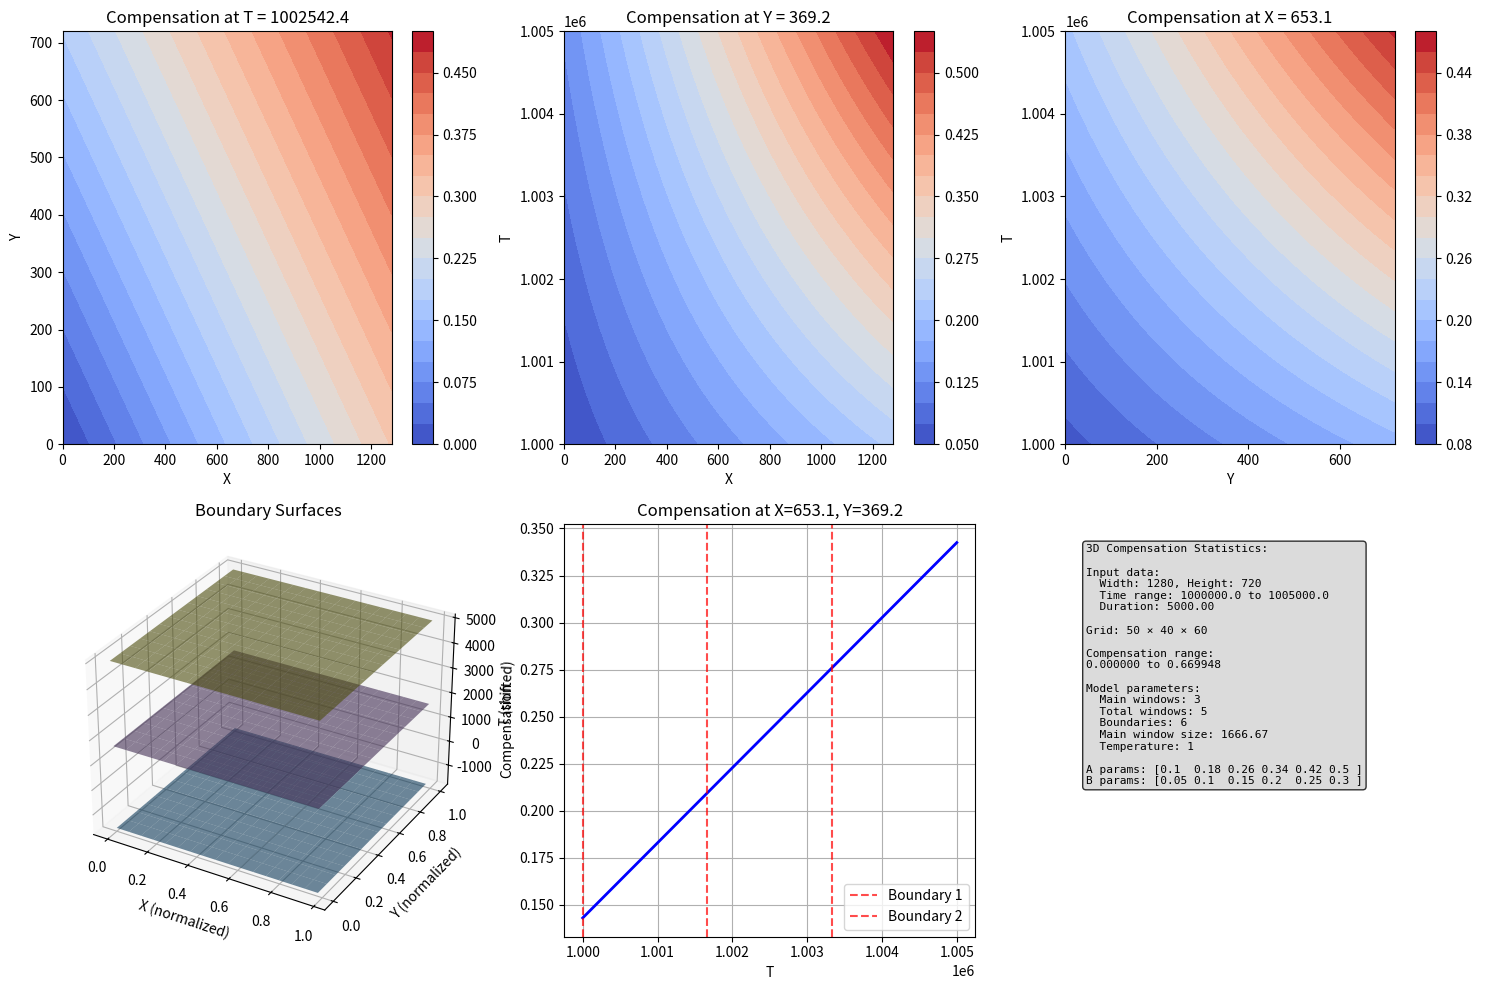
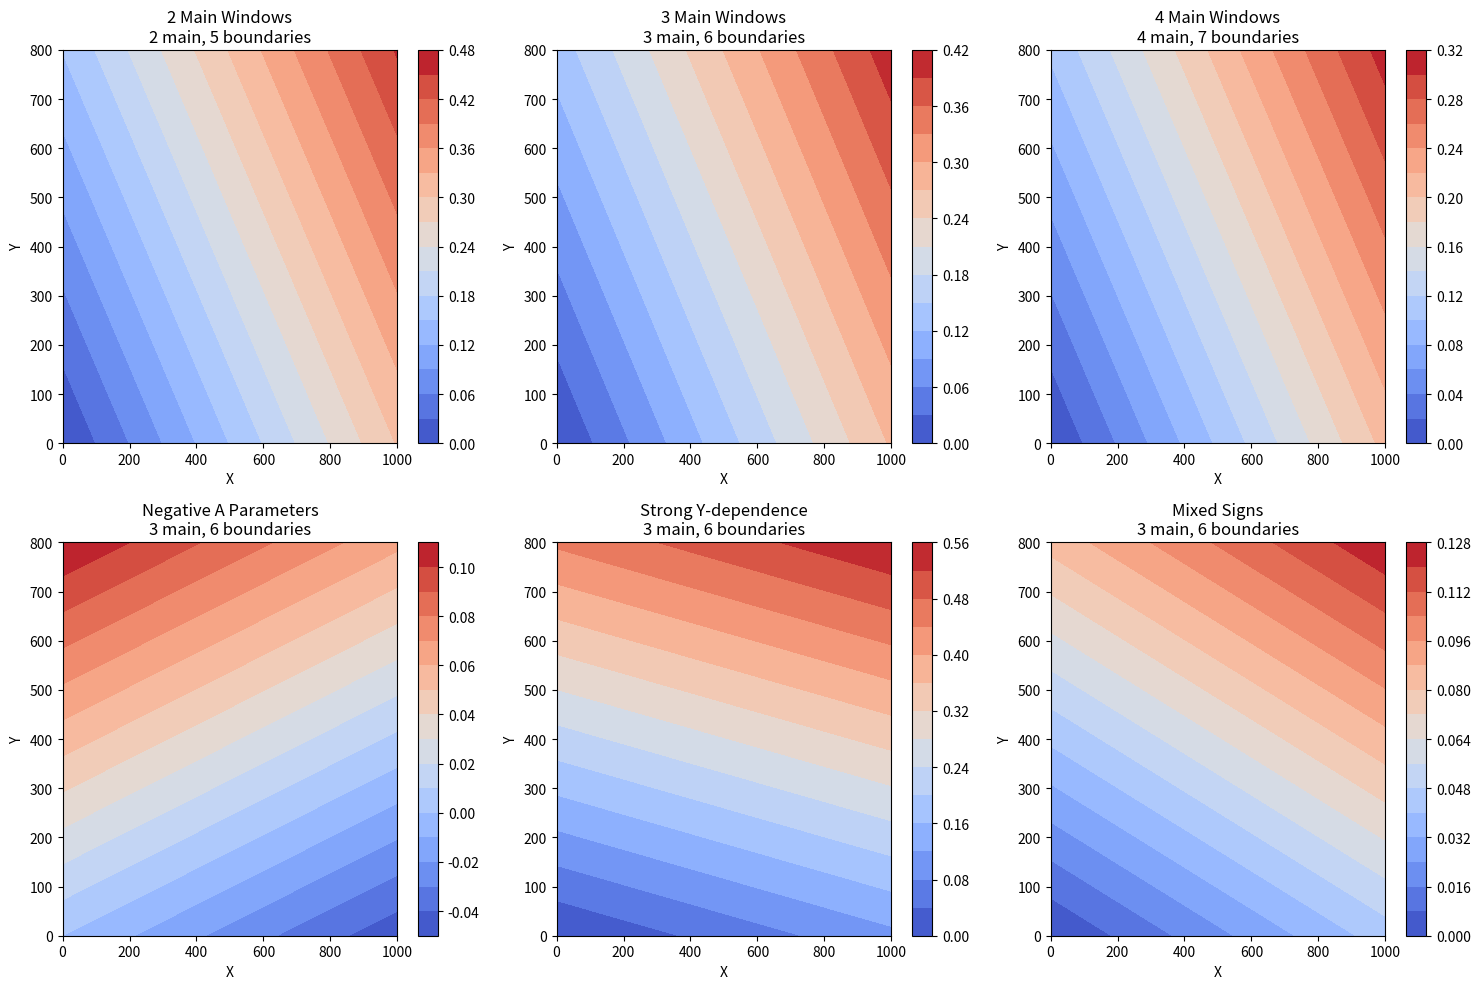

These charts were generated, in order, by the following Python code:
import numpy as np
import matplotlib.pyplot as plt
from mpl_toolkits.mplot3d import Axes3D

class Compensate:
    def __init__(self, a_params, b_params, duration, temperature=1):
        """
        3D Multi-window compensation class
        
        Args:
            a_params: X-direction coefficients (len determines number of boundaries)
            b_params: Y-direction coefficients (same length as a_params)
            duration: Time duration (max_t - min_t) after shifting
            temperature: Smoothness parameter (default 1)
        """
        self.a_params = np.array(a_params)
        self.b_params = np.array(b_params)  
        self.duration = duration
        self.temperature = temperature
        
        # Validate input
        if len(self.a_params) != len(self.b_params):
            raise ValueError("a_params and b_params must have the same length")
        
        # Calculate window structure
        self.num_boundaries = len(self.a_params)
        self.num_main_windows = self.num_boundaries - 3  # n_main = len(ax) - 1 - 2
        self.num_total_windows = self.num_main_windows + 2  # Add 2 edge windows
        
        # Calculate boundary offsets automatically
        # Window size is determined by main windows only
        self.window_size = duration / self.num_main_windows
        
        # Boundaries: [-window_size, 0, window_size, 2*window_size, ..., (n_main+1)*window_size]
        self.boundary_offsets = np.array([
            (i - 1) * self.window_size
            for i in range(self.num_boundaries)
        ])
        
        print(f"Compensate initialized:")
        print(f"  Parameters: {self.num_boundaries}")
        print(f"  Main windows: {self.num_main_windows}")
        print(f"  Total windows: {self.num_total_windows} (including 2 edge windows)")
        print(f"  Duration: {self.duration}")
        print(f"  Main window size: {self.window_size:.2f}")
        print(f"  Boundary offsets: {self.boundary_offsets}")
        print(f"  A parameters: {self.a_params}")
        print(f"  B parameters: {self.b_params}")
    
    def sigmoid(self, z):
        """Stable sigmoid function"""
        return 1 / (1 + np.exp(-np.clip(z, -500, 500)))
    
    def get_boundary_surfaces(self, x_norm, y_norm):
        """
        Compute boundary surface values: t = a_i * x_norm + b_i * y_norm + offset_i
        
        Args:
            x_norm: Normalized X coordinates (x/width) [len_x]
            y_norm: Normalized Y coordinates (y/height) [len_y]
        """
        x_norm = np.asarray(x_norm)
        y_norm = np.asarray(y_norm)
        
        if x_norm.ndim == 1 and y_norm.ndim == 1:
            X, Y = np.meshgrid(x_norm, y_norm, indexing='ij')
            boundary_values = np.zeros((self.num_boundaries, len(x_norm), len(y_norm)))
            for i in range(self.num_boundaries):
                boundary_values[i] = (self.a_params[i] * X + 
                                    self.b_params[i] * Y + 
                                    self.boundary_offsets[i])
        else:
            raise ValueError("x_norm and y_norm must be 1D arrays")
        
        return boundary_values
    
    def compute_window_memberships(self, x_norm, y_norm, t_shifted):
        """
        Compute soft membership for each window
        
        Args:
            x_norm: Normalized X coordinates [len_x]
            y_norm: Normalized Y coordinates [len_y]
            t_shifted: Time shifted to start from 0 [len_t]
        """
        boundary_values = self.get_boundary_surfaces(x_norm, y_norm)  # [num_boundaries, len_x, len_y]
        
        # Create 3D meshgrids
        X, Y, T = np.meshgrid(x_norm, y_norm, t_shifted, indexing='ij')
        
        memberships = []
        
        for i in range(self.num_total_windows):
            # Window i: between boundary surfaces i and i+1
            lower_bound = boundary_values[i][:, :, np.newaxis]  # [len_x, len_y, 1]
            upper_bound = boundary_values[i + 1][:, :, np.newaxis]  # [len_x, len_y, 1]
            
            # Soft membership using sigmoid functions - no clamping needed
            lower_sigmoid = self.sigmoid((T - lower_bound) / self.temperature)
            upper_sigmoid = self.sigmoid((upper_bound - T) / self.temperature)
            
            membership = lower_sigmoid * upper_sigmoid
            memberships.append(membership)
        
        memberships = np.array(memberships)  # [num_total_windows, len_x, len_y, len_t]
        
        # Normalize to ensure sum = 1
        memberships_sum = np.sum(memberships, axis=0, keepdims=True)
        memberships_sum = np.maximum(memberships_sum, 1e-8)
        normalized_memberships = memberships / memberships_sum
        
        return normalized_memberships
    
    def compute_within_window_interpolation(self, x_norm, y_norm, t_shifted):
        """
        Interpolate parameters within each window - no clamping needed
        """
        boundary_values = self.get_boundary_surfaces(x_norm, y_norm)  # [num_boundaries, len_x, len_y]
        
        X, Y, T = np.meshgrid(x_norm, y_norm, t_shifted, indexing='ij')
        
        interpolated_slopes_a = []
        interpolated_slopes_b = []
        
        for i in range(self.num_total_windows):
            lower_bound = boundary_values[i][:, :, np.newaxis]
            upper_bound = boundary_values[i + 1][:, :, np.newaxis]
            
            window_width = upper_bound - lower_bound
            window_width = np.maximum(window_width, 1e-8)
            
            # No clamping - let the soft weighting handle boundaries naturally
            alpha = (T - lower_bound) / window_width
            
            # Interpolate between parameters
            slope_a = (1 - alpha) * self.a_params[i] + alpha * self.a_params[i + 1]
            slope_b = (1 - alpha) * self.b_params[i] + alpha * self.b_params[i + 1]
            
            interpolated_slopes_a.append(slope_a)
            interpolated_slopes_b.append(slope_b)
        
        return np.array(interpolated_slopes_a), np.array(interpolated_slopes_b)
    
    def __call__(self, x, y, t, width, height):
        """
        Compute compensation for given (x, y, t) coordinates
        
        Args:
            x: X coordinates [len_x]
            y: Y coordinates [len_y] 
            t: T coordinates [len_t]
            width: Sensor width for normalization
            height: Sensor height for normalization
            
        Returns:
            compensation: Total compensation [len_x, len_y, len_t]
        """
        # Normalize spatial coordinates
        x_norm = np.asarray(x) / width
        y_norm = np.asarray(y) / height
        
        # Shift time to start from 0
        t_array = np.asarray(t)
        t_min = t_array.min()
        t_shifted = t_array - t_min
        
        # Verify duration matches
        actual_duration = t_shifted.max()
        if abs(actual_duration - self.duration) > 1e-6:
            print(f"Warning: Actual duration {actual_duration:.2f} != expected {self.duration:.2f}")
        
        # Get window memberships
        memberships = self.compute_window_memberships(x_norm, y_norm, t_shifted)  
        
        # Get interpolated slopes
        slopes_a, slopes_b = self.compute_within_window_interpolation(x_norm, y_norm, t_shifted)
        
        # Create meshgrids (using normalized coordinates)
        X, Y, T = np.meshgrid(x_norm, y_norm, t_shifted, indexing='ij')
        
        # Weighted sum of compensations: C = Σᵢ wᵢ × (aᵢ×x_norm + bᵢ×y_norm)
        compensation_x = np.sum(memberships * slopes_a * X[np.newaxis, :, :, :], axis=0)
        compensation_y = np.sum(memberships * slopes_b * Y[np.newaxis, :, :, :], axis=0)
        compensation = compensation_x + compensation_y
        
        return compensation

def create_example_parameters(n_main_windows=3, duration=1000.0):
    """
    Create example parameters for testing
    
    Args:
        n_main_windows: Number of main windows
        duration: Time duration
    """
    # Calculate number of boundaries needed
    num_boundaries = n_main_windows + 3
    
    # Create example parameter arrays
    a_params = np.linspace(0.1, 0.5, num_boundaries)
    b_params = np.linspace(0.05, 0.3, num_boundaries)
    
    return a_params.tolist(), b_params.tolist()

def visualize_compensation_3d(comp, x_range, y_range, t_range, width, height):
    """
    Simple 3D visualization of compensation
    """
    print("Computing 3D compensation...")
    compensation = comp(x_range, y_range, t_range, width, height)
    
    print(f"Compensation shape: {compensation.shape}")
    print(f"Compensation range: {compensation.min():.6f} to {compensation.max():.6f}")
    
    fig = plt.figure(figsize=(15, 10))
    
    # Select middle slices
    x_mid = len(x_range) // 2
    y_mid = len(y_range) // 2
    t_mid = len(t_range) // 2
    
    # 1. Compensation at fixed T (XY slice)
    ax1 = plt.subplot(2, 3, 1)
    X, Y = np.meshgrid(x_range, y_range, indexing='ij')
    im1 = ax1.contourf(X, Y, compensation[:, :, t_mid], levels=20, cmap='coolwarm')
    ax1.set_title(f'Compensation at T = {t_range[t_mid]:.1f}')
    ax1.set_xlabel('X')
    ax1.set_ylabel('Y')
    plt.colorbar(im1, ax=ax1)
    
    # 2. Compensation at fixed Y (XT slice)  
    ax2 = plt.subplot(2, 3, 2)
    X_2d, T_2d = np.meshgrid(x_range, t_range, indexing='ij')
    im2 = ax2.contourf(X_2d, T_2d, compensation[:, y_mid, :], levels=20, cmap='coolwarm')
    ax2.set_title(f'Compensation at Y = {y_range[y_mid]:.1f}')
    ax2.set_xlabel('X')
    ax2.set_ylabel('T')
    plt.colorbar(im2, ax=ax2)
    
    # 3. Compensation at fixed X (YT slice)
    ax3 = plt.subplot(2, 3, 3)
    Y_2d, T_2d = np.meshgrid(y_range, t_range, indexing='ij')
    im3 = ax3.contourf(Y_2d, T_2d, compensation[x_mid, :, :], levels=20, cmap='coolwarm')
    ax3.set_title(f'Compensation at X = {x_range[x_mid]:.1f}')
    ax3.set_xlabel('Y')
    ax3.set_ylabel('T')
    plt.colorbar(im3, ax=ax3)
    
    # 4. 3D boundary surfaces (normalized coordinates)
    ax4 = plt.subplot(2, 3, 4, projection='3d')
    x_norm = np.array(x_range) / width
    y_norm = np.array(y_range) / height
    t_shifted = np.array(t_range) - t_range[0]
    
    boundary_surfaces = comp.get_boundary_surfaces(x_norm[::3], y_norm[::3])
    X_surf, Y_surf = np.meshgrid(x_norm[::3], y_norm[::3], indexing='ij')
    
    colors = plt.cm.tab10(np.linspace(0, 1, len(boundary_surfaces)))
    for i in range(0, len(boundary_surfaces), 2):  # Show every 2nd surface
        Z_surf = boundary_surfaces[i]
        ax4.plot_surface(X_surf, Y_surf, Z_surf, alpha=0.6, color=colors[i])
    
    ax4.set_xlabel('X (normalized)')
    ax4.set_ylabel('Y (normalized)')
    ax4.set_zlabel('T (shifted)')
    ax4.set_title('Boundary Surfaces')
    
    # 5. Compensation along line (fixed X, Y)
    ax5 = plt.subplot(2, 3, 5)
    ax5.plot(t_range, compensation[x_mid, y_mid, :], 'b-', linewidth=2)
    ax5.set_title(f'Compensation at X={x_range[x_mid]:.1f}, Y={y_range[y_mid]:.1f}')
    ax5.set_xlabel('T')
    ax5.set_ylabel('Compensation')
    ax5.grid(True)
    
    # Add boundary intersections (in shifted time)
    x_norm_point = x_range[x_mid] / width
    y_norm_point = y_range[y_mid] / height
    boundary_at_point = comp.get_boundary_surfaces([x_norm_point], [y_norm_point])
    t_min_actual = t_range[0]
    
    for i, t_boundary_shifted in enumerate(boundary_at_point[:, 0, 0]):
        t_boundary_original = t_boundary_shifted + t_min_actual
        if t_range.min() <= t_boundary_original <= t_range.max():
            ax5.axvline(t_boundary_original, color='r', linestyle='--', alpha=0.7, 
                       label=f'Boundary {i}' if i < 3 else '')
    
    if len([b for b in boundary_at_point[:, 0, 0] if t_range.min() <= b + t_min_actual <= t_range.max()]) > 0:
        ax5.legend()
    
    # 6. Statistics
    ax6 = plt.subplot(2, 3, 6)
    ax6.axis('off')
    
    stats_text = f"""3D Compensation Statistics:

Input data:
  Width: {width}, Height: {height}
  Time range: {t_range.min():.1f} to {t_range.max():.1f}
  Duration: {comp.duration:.2f}

Grid: {len(x_range)} × {len(y_range)} × {len(t_range)}

Compensation range: 
{compensation.min():.6f} to {compensation.max():.6f}

Model parameters:
  Main windows: {comp.num_main_windows}
  Total windows: {comp.num_total_windows}  
  Boundaries: {comp.num_boundaries}
  Main window size: {comp.window_size:.2f}
  Temperature: {comp.temperature}

A params: {comp.a_params}
B params: {comp.b_params}"""
    
    ax6.text(0.05, 0.95, stats_text, transform=ax6.transAxes, fontsize=8,
             verticalalignment='top', fontfamily='monospace',
             bbox=dict(boxstyle='round', facecolor='lightgray', alpha=0.8))
    
    plt.tight_layout()
    plt.show()

def test_arbitrary_data():
    """
    Test with arbitrary data sizes and ranges
    """
    print("Testing with arbitrary data configurations:")
    print("=" * 50)
    
    test_cases = [
        {
            "name": "Small sensor, short time",
            "width": 640, "height": 480,
            "x_range": np.linspace(0, 640, 30),
            "y_range": np.linspace(0, 480, 25), 
            "t_range": np.linspace(1000, 1500, 40),
            "n_windows": 2
        },
        {
            "name": "Large sensor, long time",
            "width": 1280, "height": 720,
            "x_range": np.linspace(0, 1280, 50),
            "y_range": np.linspace(0, 720, 40),
            "t_range": np.linspace(5000, 15000, 60),  
            "n_windows": 4
        },
        {
            "name": "Irregular ranges",
            "width": 800, "height": 600,
            "x_range": np.linspace(100, 700, 35),
            "y_range": np.linspace(50, 550, 30),
            "t_range": np.linspace(-1000, 2000, 50),
            "n_windows": 3
        }
    ]
    
    for i, case in enumerate(test_cases):
        print(f"\nTest {i+1}: {case['name']}")
        
        # Calculate duration
        duration = case['t_range'].max() - case['t_range'].min()
        print(f"  Duration: {duration}")
        
        # Create parameters
        a_params, b_params = create_example_parameters(case['n_windows'], duration)
        print(f"  Parameters: {len(a_params)} boundaries for {case['n_windows']} main windows")
        
        # Create compensator
        comp = Compensate(a_params, b_params, duration)
        
        # Test computation
        compensation = comp(case['x_range'], case['y_range'], case['t_range'], 
                          case['width'], case['height'])
        
        print(f"  Result shape: {compensation.shape}")
        print(f"  Compensation range: {compensation.min():.6f} to {compensation.max():.6f}")

def test_parameter_variations():
    """
    Test different parameter configurations
    """
    fig, axes = plt.subplots(2, 3, figsize=(15, 10))
    
    # Fixed test data
    width, height = 1000, 800
    x_range = np.linspace(0, width, 40)
    y_range = np.linspace(0, height, 30)
    t_range = np.linspace(2000, 7000, 50)
    duration = t_range.max() - t_range.min()
    
    param_configs = [
        {
            "name": "2 Main Windows", 
            "a": [0.1, 0.2, 0.3, 0.4, 0.5],  # 5 boundaries = 2 main windows
            "b": [0.05, 0.1, 0.15, 0.2, 0.25]
        },
        {
            "name": "3 Main Windows",
            "a": [0.1, 0.15, 0.3, 0.25, 0.4, 0.35],  # 6 boundaries = 3 main windows  
            "b": [0.05, 0.08, 0.15, 0.12, 0.2, 0.18]
        },
        {
            "name": "4 Main Windows",
            "a": [0.08, 0.12, 0.25, 0.2, 0.35, 0.3, 0.45],  # 7 boundaries = 4 main windows
            "b": [0.04, 0.06, 0.12, 0.1, 0.18, 0.15, 0.22]
        },
        {
            "name": "Negative A Parameters",
            "a": [-0.3, -0.2, -0.1, 0.0, 0.1, 0.2],  # 6 boundaries = 3 main windows
            "b": [0.05, 0.08, 0.12, 0.1, 0.15, 0.18]
        },
        {
            "name": "Strong Y-dependence", 
            "a": [0.05, 0.08, 0.12, 0.1, 0.15, 0.18],  # Small x coefficients
            "b": [0.2, 0.3, 0.5, 0.4, 0.6, 0.7]       # Large y coefficients
        },
        {
            "name": "Mixed Signs",
            "a": [-0.1, 0.05, 0.15, -0.05, 0.2, 0.1],
            "b": [0.08, -0.03, 0.12, 0.05, -0.08, 0.1]
        }
    ]
    
    # Fixed T slice for comparison
    t_slice_idx = len(t_range) // 2
    X, Y = np.meshgrid(x_range, y_range, indexing='ij')
    
    for idx, config in enumerate(param_configs):
        comp = Compensate(config["a"], config["b"], duration)
        compensation = comp(x_range, y_range, t_range, width, height)
        
        row = idx // 3
        col = idx % 3
        ax = axes[row, col]
        
        im = ax.contourf(X, Y, compensation[:, :, t_slice_idx], levels=15, cmap='coolwarm')
        title = f'{config["name"]}\n{comp.num_main_windows} main, {comp.num_boundaries} boundaries'
        ax.set_title(title)
        ax.set_xlabel('X')
        ax.set_ylabel('Y')
        plt.colorbar(im, ax=ax)
        
        print(f"{config['name']}: {compensation.min():.6f} to {compensation.max():.6f}")
    
    plt.tight_layout()
    plt.show()

if __name__ == "__main__":
    print("Improved 3D Multi-Window Compensation")
    print("=" * 50)
    
    # Test with arbitrary data
    test_arbitrary_data()
    
    print("\n" + "=" * 50)
    print("Example with typical event camera data")
    
    # Typical event camera setup
    width, height = 1280, 720
    x_range = np.linspace(0, width, 50)
    y_range = np.linspace(0, height, 40) 
    t_range = np.linspace(1000000, 1005000, 60)  # 5ms duration in microseconds
    duration = t_range.max() - t_range.min()
    
    print(f"Sensor: {width}×{height}")
    print(f"Time range: {t_range.min()} to {t_range.max()} μs")
    print(f"Duration: {duration} μs ({duration/1000:.1f} ms)")
    
    # Create parameters for 3 main windows
    a_params, b_params = create_example_parameters(n_main_windows=3, duration=duration)
    comp = Compensate(a_params, b_params, duration)
    
    # Visualize
    visualize_compensation_3d(comp, x_range, y_range, t_range, width, height)
    
    print("\n" + "=" * 50) 
    print("Testing Parameter Variations")
    test_parameter_variations()
    
    print(f"\nUsage:")
    print(f"  a_params, b_params = create_example_parameters(n_main_windows, duration)")
    print(f"  comp = Compensate(a_params, b_params, duration)")
    print(f"  compensation = comp(x, y, t, width, height)")